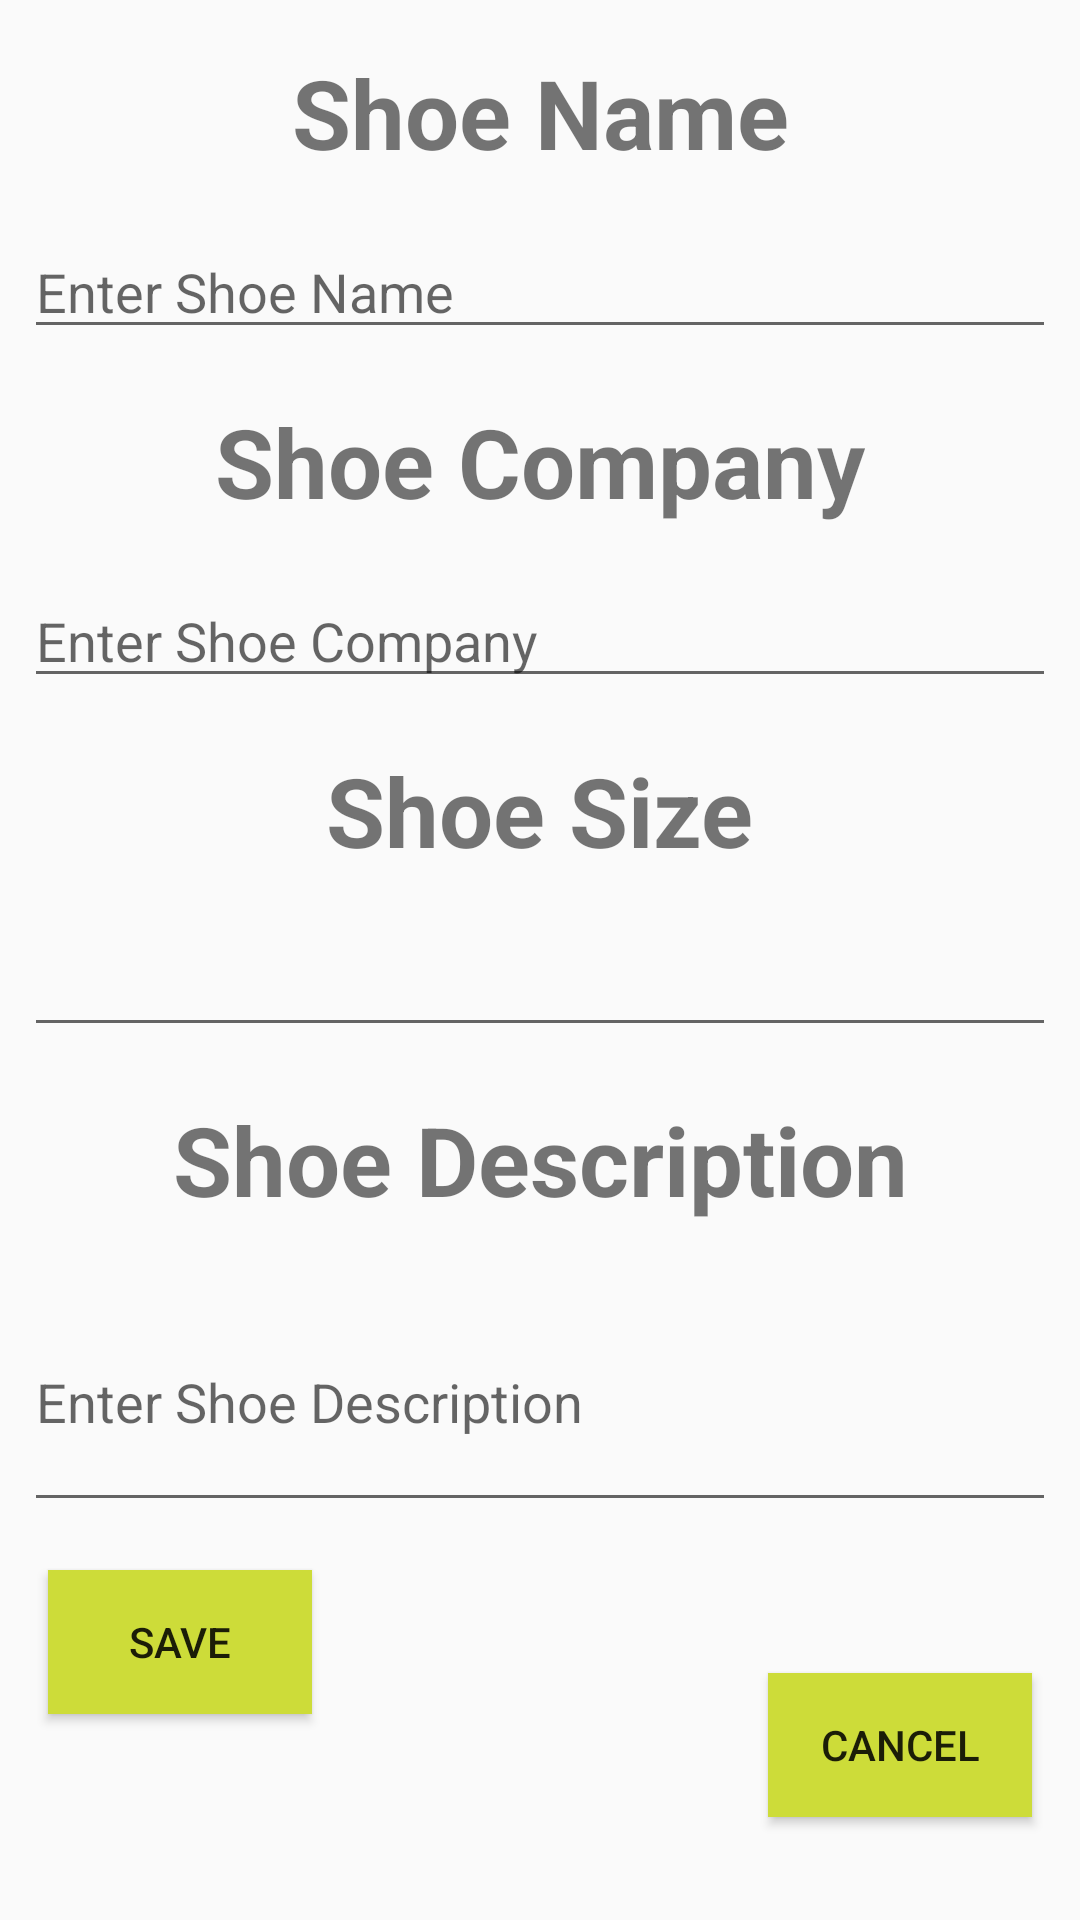

Reconstruct the res/layout file that produces this screen, plus the resources it refers to.
<!-- AndroidManifest.xml: application theme AppTheme.NoActionBar -->
<!-- res/layout/fragment_shoe_detail.xml -->
<?xml version="1.0" encoding="utf-8"?>
<layout xmlns:android="http://schemas.android.com/apk/res/android"
    xmlns:app="http://schemas.android.com/apk/res-auto"
    xmlns:tools="http://schemas.android.com/tools"
    tools:context=".ui.fragments.shoes.ShoeDetailFragment">

    <androidx.constraintlayout.widget.ConstraintLayout
        android:layout_width="match_parent"
        android:layout_height="wrap_content">

        <TextView
            android:id="@+id/shoeNameLabel"
            android:layout_width="wrap_content"
            android:layout_height="wrap_content"
            android:layout_marginTop="16dp"
            android:text="@string/shoe_name_label"
            android:textSize="32sp"
            android:textStyle="bold"
            app:layout_constraintEnd_toEndOf="parent"
            app:layout_constraintStart_toStartOf="parent"
            app:layout_constraintTop_toTopOf="parent" />

        <EditText
            android:id="@+id/shoeNameEditText"
            android:layout_width="0dp"
            android:layout_height="wrap_content"
            android:inputType="text"
            android:layout_marginStart="8dp"
            android:layout_marginTop="16dp"
            android:layout_marginEnd="8dp"
            android:hint="@string/enter_shoe_name_hint"
            app:layout_constraintEnd_toEndOf="parent"
            app:layout_constraintStart_toStartOf="parent"
            app:layout_constraintTop_toBottomOf="@+id/shoeNameLabel" />

        <TextView
            android:id="@+id/shoeCompanyLabel"
            android:layout_width="wrap_content"
            android:layout_height="wrap_content"
            android:layout_marginTop="16dp"
            android:text="@string/shoe_company_label"
            android:textSize="32sp"
            android:textStyle="bold"
            app:layout_constraintEnd_toEndOf="parent"
            app:layout_constraintStart_toStartOf="parent"
            app:layout_constraintTop_toBottomOf="@+id/shoeNameEditText" />

        <EditText
            android:id="@+id/shoeCompanyEditText"
            android:layout_width="0dp"
            android:layout_height="wrap_content"
            android:inputType="text"
            android:layout_marginStart="8dp"
            android:layout_marginTop="16dp"
            android:layout_marginEnd="8dp"
            android:hint="@string/enter_shoe_company_hint"
            app:layout_constraintEnd_toEndOf="parent"
            app:layout_constraintStart_toStartOf="parent"
            app:layout_constraintTop_toBottomOf="@+id/shoeCompanyLabel" />

        <TextView
            android:id="@+id/shoeSizeLabel"
            android:layout_width="wrap_content"
            android:layout_height="wrap_content"
            android:layout_marginTop="16dp"
            android:text="@string/shoe_size_label"
            android:textSize="32sp"
            android:textStyle="bold"
            app:layout_constraintEnd_toEndOf="parent"
            app:layout_constraintStart_toStartOf="parent"
            app:layout_constraintTop_toBottomOf="@+id/shoeCompanyEditText" />

        <EditText
            android:id="@+id/shoeSizeEditText"
            android:layout_width="0dp"
            android:layout_height="wrap_content"
            android:layout_marginStart="8dp"
            android:layout_marginTop="16dp"
            android:layout_marginEnd="8dp"
            android:inputType="numberDecimal"
            app:layout_constraintEnd_toEndOf="parent"
            app:layout_constraintStart_toStartOf="parent"
            app:layout_constraintTop_toBottomOf="@+id/shoeSizeLabel" />

        <TextView
            android:id="@+id/shoeDescriptionLabel"
            android:layout_width="wrap_content"
            android:layout_height="wrap_content"
            android:layout_marginTop="16dp"
            android:text="@string/shoe_description_label"
            android:textSize="32sp"
            android:textStyle="bold"
            app:layout_constraintEnd_toEndOf="parent"
            app:layout_constraintStart_toStartOf="parent"
            app:layout_constraintTop_toBottomOf="@+id/shoeSizeEditText" />

        <EditText
            android:id="@+id/shoeDescriptionEditText"
            android:layout_width="0dp"
            android:layout_height="wrap_content"
            android:inputType="textMultiLine"
            android:layout_marginStart="8dp"
            android:layout_marginTop="16dp"
            android:layout_marginEnd="8dp"
            android:hint="@string/enter_shoe_description_hint"
            android:lines="3"
            app:layout_constraintEnd_toEndOf="parent"
            app:layout_constraintStart_toStartOf="parent"
            app:layout_constraintTop_toBottomOf="@+id/shoeDescriptionLabel" />

        <Button
            android:id="@+id/buttonSave"
            android:layout_width="0dp"
            android:layout_height="wrap_content"
            android:layout_marginStart="16dp"
            android:layout_marginTop="16dp"
            android:background="@color/colorBackground"
            android:text="@string/save_btn"
            app:layout_constraintStart_toStartOf="parent"
            app:layout_constraintTop_toBottomOf="@id/shoeDescriptionEditText" />

        <Button
            android:id="@+id/buttonCancel"
            android:layout_width="0dp"
            android:layout_height="wrap_content"
            android:layout_marginTop="16dp"
            android:layout_marginEnd="16dp"
            android:background="@color/colorBackground"
            android:text="@string/cancel_btn"
            app:layout_constraintBottom_toBottomOf="parent"
            app:layout_constraintEnd_toEndOf="parent"
            app:layout_constraintTop_toBottomOf="@+id/shoeDescriptionEditText" />
    </androidx.constraintlayout.widget.ConstraintLayout>
</layout>
<!-- resources referenced by this layout -->
<resources>
  <color name="colorBackground">#CDDC39</color>
  <string name="cancel_btn">CANCEL</string>
  <string name="enter_shoe_company_hint">Enter Shoe Company</string>
  <string name="enter_shoe_description_hint">Enter Shoe Description</string>
  <string name="enter_shoe_name_hint">Enter Shoe Name</string>
  <string name="save_btn">SAVE</string>
  <string name="shoe_company_label">Shoe Company</string>
  <string name="shoe_description_label">Shoe Description</string>
  <string name="shoe_name_label">Shoe Name</string>
  <string name="shoe_size_label">Shoe Size</string>
  <style name="AppTheme.NoActionBar">
          <item name="windowActionBar">false</item>
          <item name="windowNoTitle">true</item>
      </style>
</resources>
